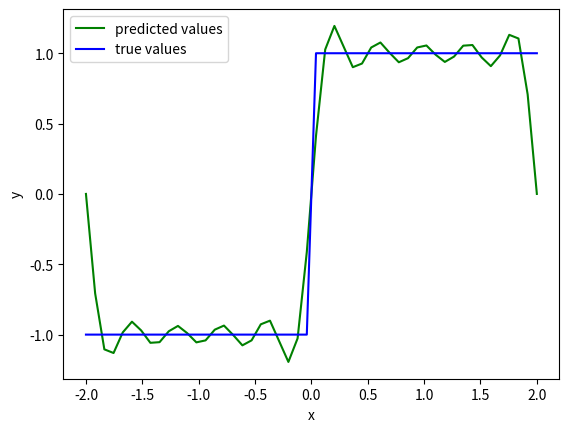

The matplotlib source for this figure:
# -*- coding: utf-8 -*-
"""
Created on Mon Oct 21 12:38:53 2024

@author: htchen
"""

import numpy as np
import numpy.linalg as la
import matplotlib.pyplot as plt
import pandas as pd

# calculate the eigenvalues and eigenvectors of a squared matrix
# the eigenvalues are decreasing ordered
def myeig(A, symmetric=False):
    if symmetric:
        lambdas, V = np.linalg.eigh(A)
    else:
        lambdas, V = np.linalg.eig(A)
    # lambdas, V may contain complex value
    lambdas_real = np.real(lambdas)
    sorted_idx = lambdas_real.argsort()[::-1] 
    return lambdas[sorted_idx], V[:, sorted_idx]

# SVD: A = U * Sigma * V^T
# V: eigenvector matrix of A^T * A; U: eigenvector matrix of A * A^T 
def mysvd(A):
    lambdas, V = myeig(A.T @ A, symmetric=True)
    lambdas, V = np.real(lambdas), np.real(V)
    # if A is full rank, no lambda value is less than 1e-6 
    # append a small value to stop rank check
    lambdas = np.append(lambdas, 1e-12)
    rank = np.argwhere(lambdas < 1e-6).min()
    lambdas, V = lambdas[0:rank], V[:, 0:rank]
    U = A @ V / np.sqrt(lambdas)
    Sigma = np.diag(np.sqrt(lambdas))
    return U, Sigma, V

pts = 50
x = np.linspace(-2, 2, pts)
y = np.zeros(x.shape)

# square wave
pts2 = pts // 2
y[0:pts2] = -1
y[pts2:] = 1

# sort x
argidx = np.argsort(x)
x = x[argidx]
y = y[argidx]

T0 = np.max(x) - np.min(x)
f0 = 1.0 / T0
omega0 = 2.0 * np.pi * f0

# step1: generate X=[1 cos(omega0 x) cos(omega0 2x) ... cos(omega0 nx) sin(omega0 x) sin(omega0 2x) ... sin(omega0 nx)]
n = 10  # 假設我們要取前 n 項傅立葉級數
X = np.ones((pts, 2 * n + 1))
for i in range(1, n + 1):
    X[:, i] = np.cos(i * omega0 * x)
    X[:, n + i] = np.sin(i * omega0 * x)

# step2: SVD of X => X=USV^T
U, S, Vt = np.linalg.svd(X, full_matrices=False)

# step3: 計算a = V^T * S^-1 * U^T * y
# write your code here
# S的逆矩陣
S_inv = np.linalg.inv(np.diag(S))
# 計算a
a = Vt.T @ S_inv @ U.T @ y

# 預測值
y_bar = X @ a

# 繪圖
plt.plot(x, y_bar, 'g-', label='predicted values') 
plt.plot(x, y, 'b-', label='true values')
plt.xlabel('x')
plt.ylabel('y')
plt.legend()
plt.show()